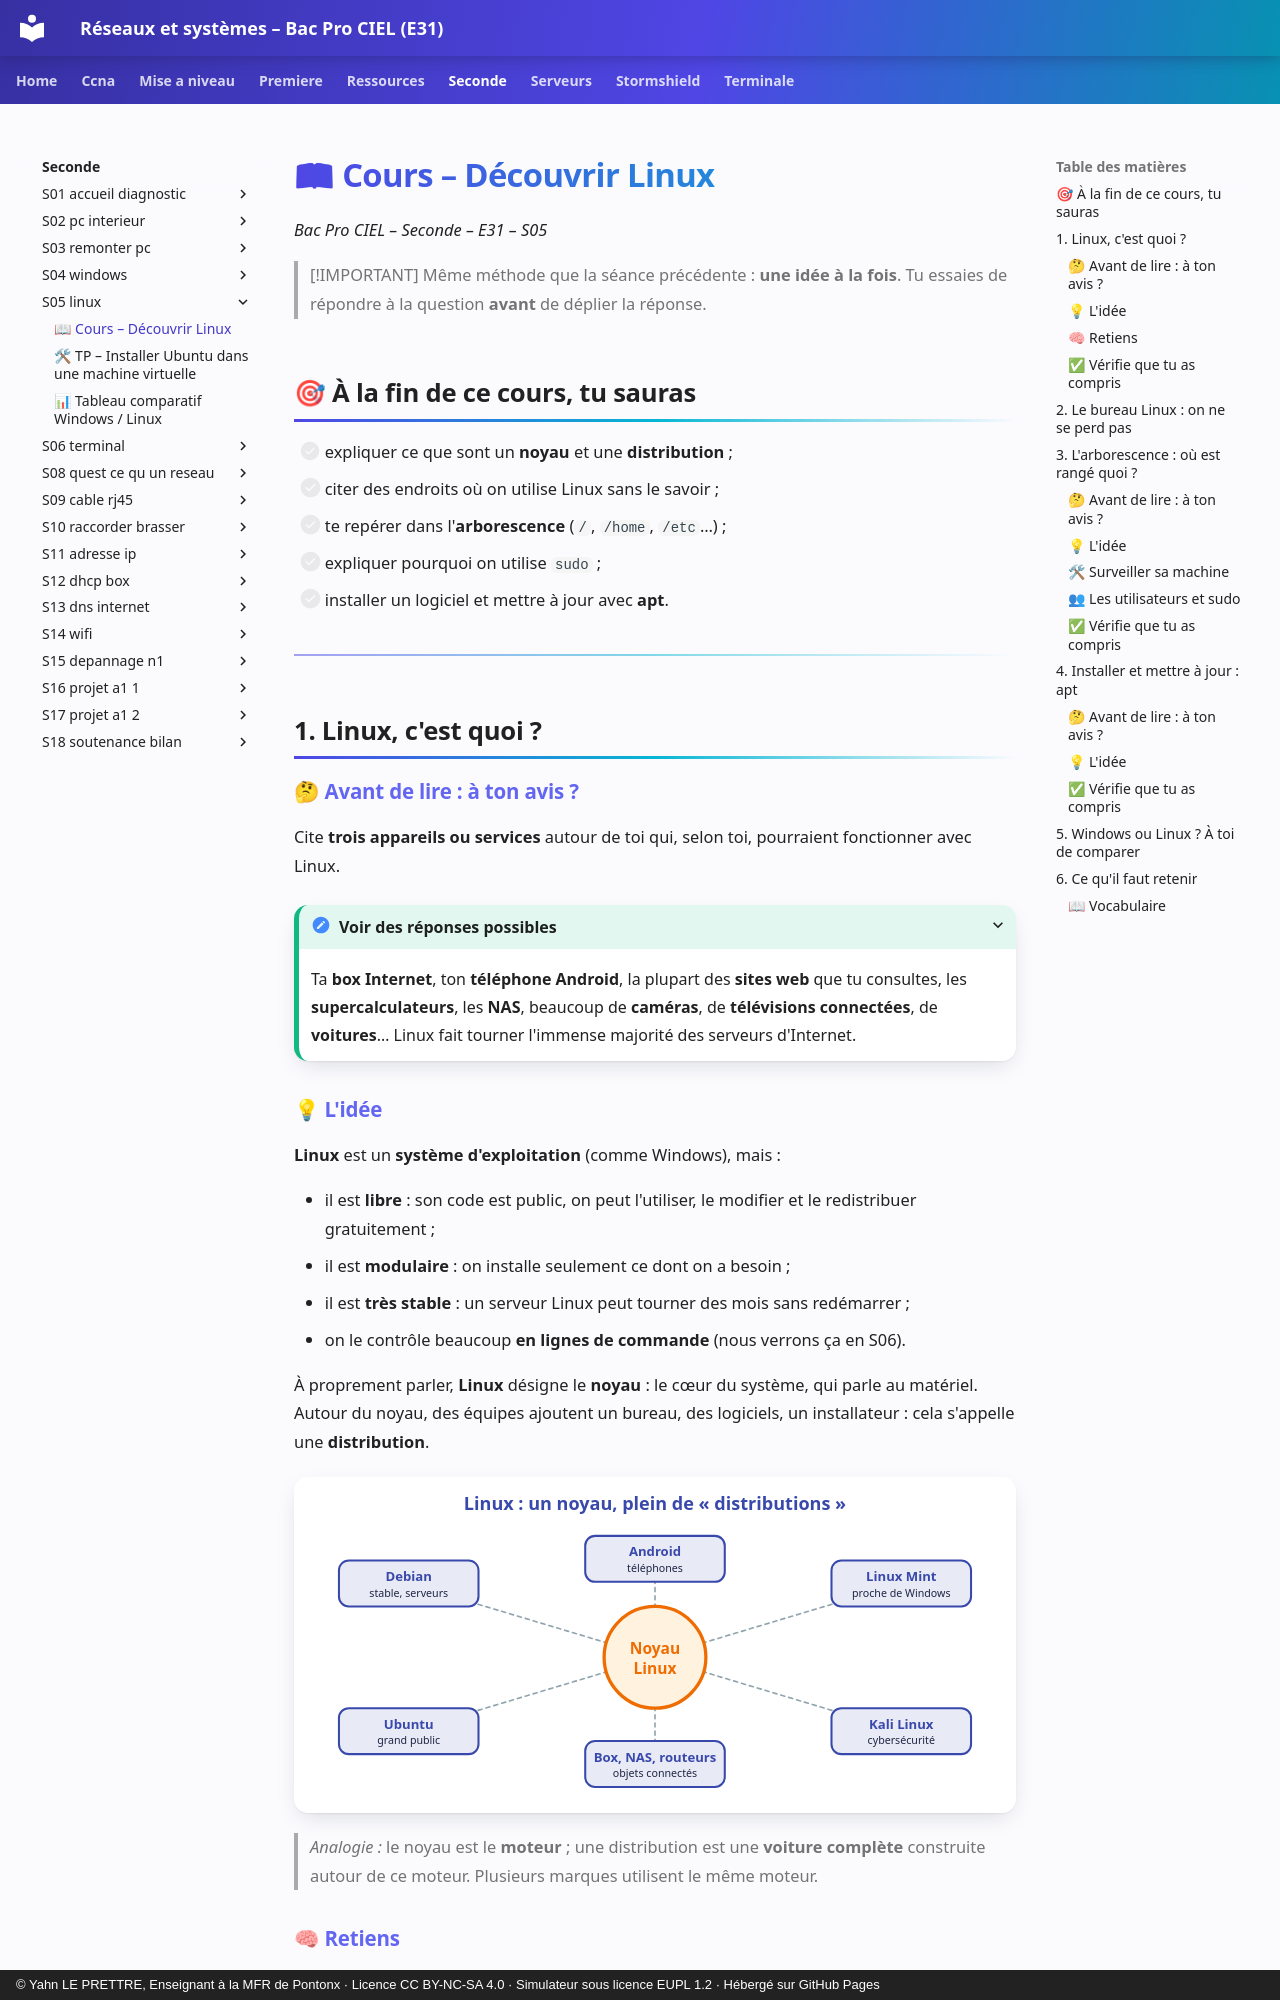

repository: YahnLP/bacprociel-reseau-systeme · page: seconde/S05-linux/01-cours/index.html · generator: mkdocs · copyright: © Yahn LE PRETTRE, Enseignant à la MFR de Pontonx · Licence CC BY-NC-SA 4.0 · Simulateur sous licence EUPL 1.2 · Hébergé sur GitHub Pages

# 📖 Cours – Découvrir Linux

*Bac Pro CIEL – Seconde – E31 – S05*

> [!IMPORTANT]
> Même méthode que la séance précédente : **une idée à la fois**. Tu essaies de répondre à la question **avant** de déplier la réponse.

## 🎯 À la fin de ce cours, tu sauras

- [ ] expliquer ce que sont un **noyau** et une **distribution** ;
- [ ] citer des endroits où on utilise Linux sans le savoir ;
- [ ] te repérer dans l'**arborescence** (`/`, `/home`, `/etc`…) ;
- [ ] expliquer pourquoi on utilise `sudo` ;
- [ ] installer un logiciel et mettre à jour avec **apt**.

---

## 1. Linux, c'est quoi ?

### 🤔 Avant de lire : à ton avis ?

Cite **trois appareils ou services** autour de toi qui, selon toi, pourraient fonctionner avec Linux.

<details markdown="1">
<summary>Voir des réponses possibles</summary>

Ta **box Internet**, ton **téléphone Android**, la plupart des **sites web** que tu consultes, les **supercalculateurs**, les **NAS**, beaucoup de **caméras**, de **télévisions connectées**, de **voitures**… Linux fait tourner l'immense majorité des serveurs d'Internet.

</details>

### 💡 L'idée

**Linux** est un **système d'exploitation** (comme Windows), mais :

- il est **libre** : son code est public, on peut l'utiliser, le modifier et le redistribuer gratuitement ;
- il est **modulaire** : on installe seulement ce dont on a besoin ;
- il est **très stable** : un serveur Linux peut tourner des mois sans redémarrer ;
- on le contrôle beaucoup **en lignes de commande** (nous verrons ça en S06).

À proprement parler, **Linux** désigne le **noyau** : le cœur du système, qui parle au matériel. Autour du noyau, des équipes ajoutent un bureau, des logiciels, un installateur : cela s'appelle une **distribution**.

![Un noyau Linux, plusieurs distributions](images/famille-linux.svg)

> *Analogie :* le noyau est le **moteur** ; une distribution est une **voiture complète** construite autour de ce moteur. Plusieurs marques utilisent le même moteur.
